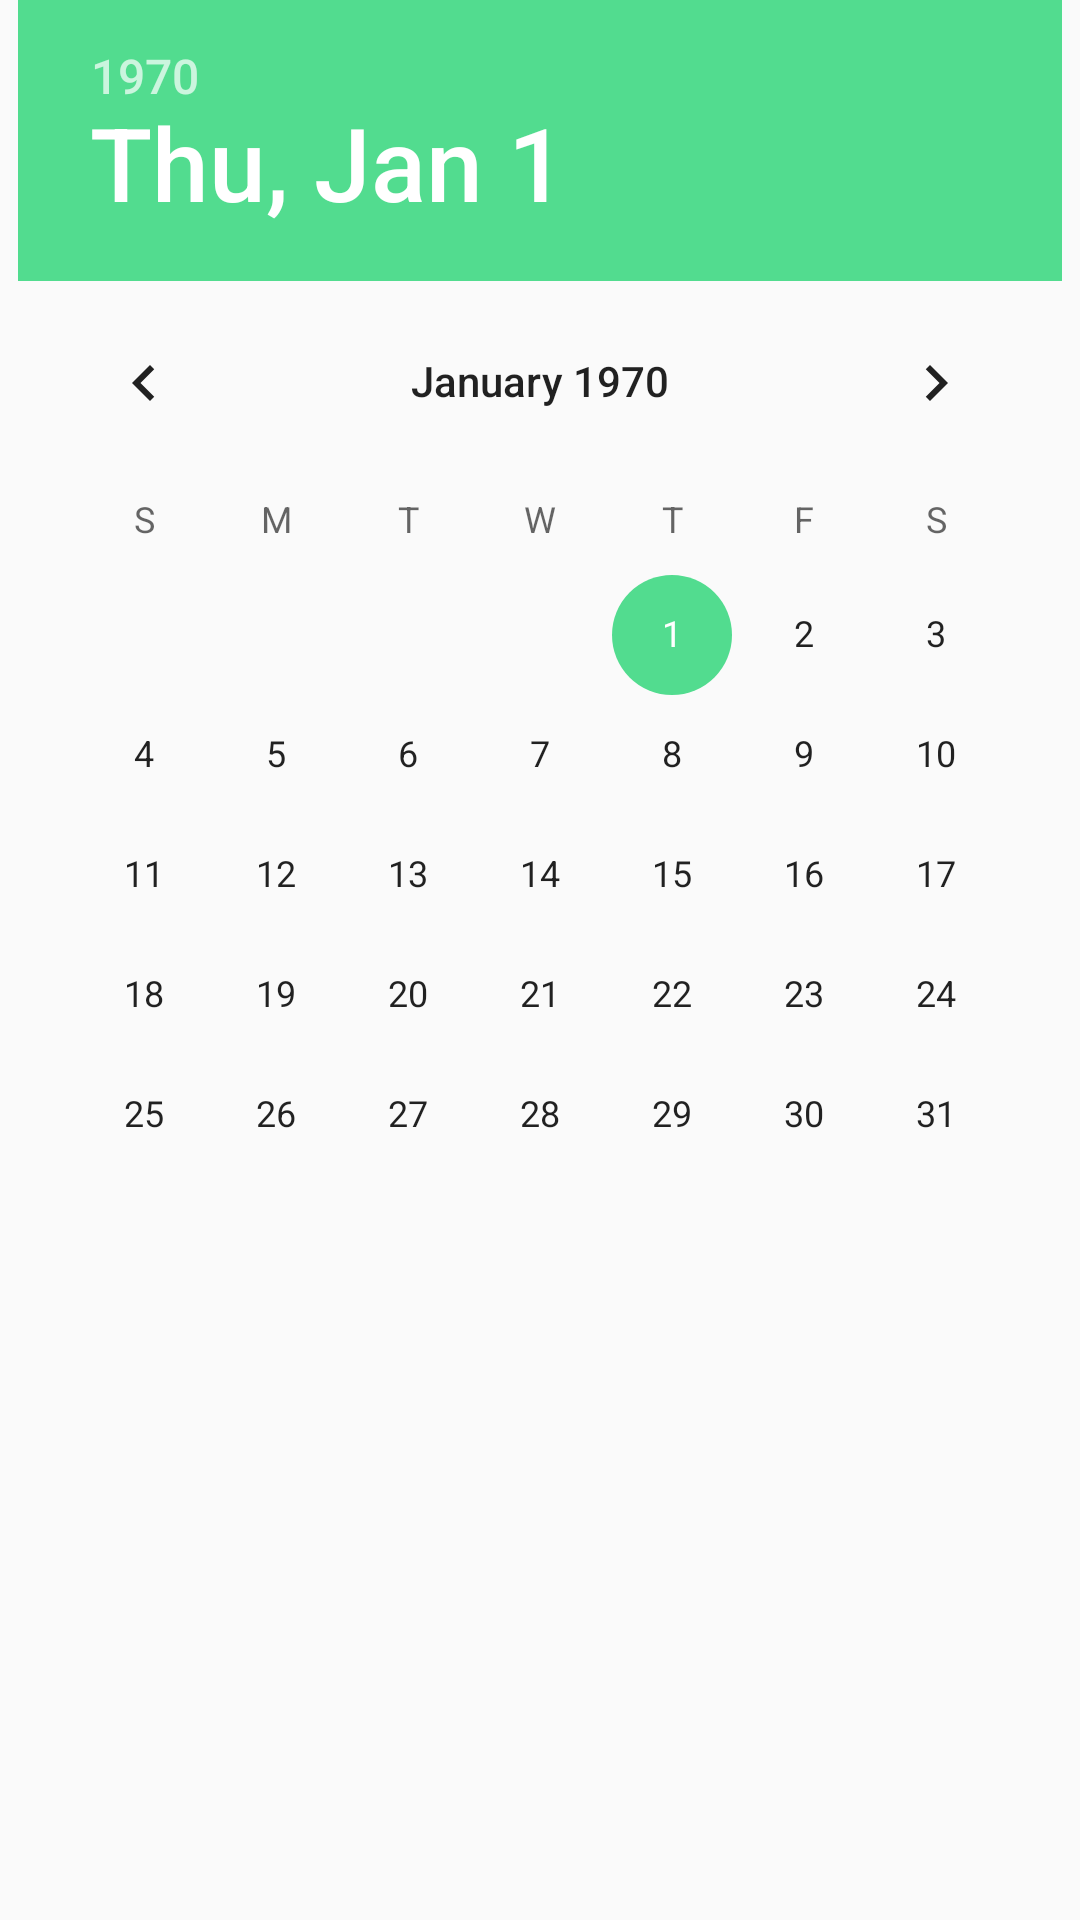

Layout XML and referenced resources for this Android screen:
<!-- AndroidManifest.xml: application theme AppTheme -->
<!-- res/layout/editor_dialog_date.xml -->
<?xml version="1.0" encoding="utf-8"?>
<LinearLayout
	xmlns:android="http://schemas.android.com/apk/res/android"
	android:layout_width="fill_parent"
	android:layout_height="fill_parent"
	android:orientation="vertical"
	android:gravity="center">

	<DatePicker
		android:layout_height="match_parent"
		android:layout_width="wrap_content"/>

</LinearLayout>
<!-- resources referenced by this layout -->
<resources>
  <style name="AppTheme" parent="Theme.AppCompat.Light.NoActionBar">
          
          <item name="colorPrimary">@color/colorPrimary</item>
          <item name="colorPrimaryDark">@color/colorPrimaryDark</item>
          <item name="colorAccent">@color/colorAccent</item>
      </style>
  <color name="colorPrimary">#ffffff</color>
  <color name="colorPrimaryDark">#ffffff</color>
  <color name="colorAccent">#52DC8F</color>
</resources>
